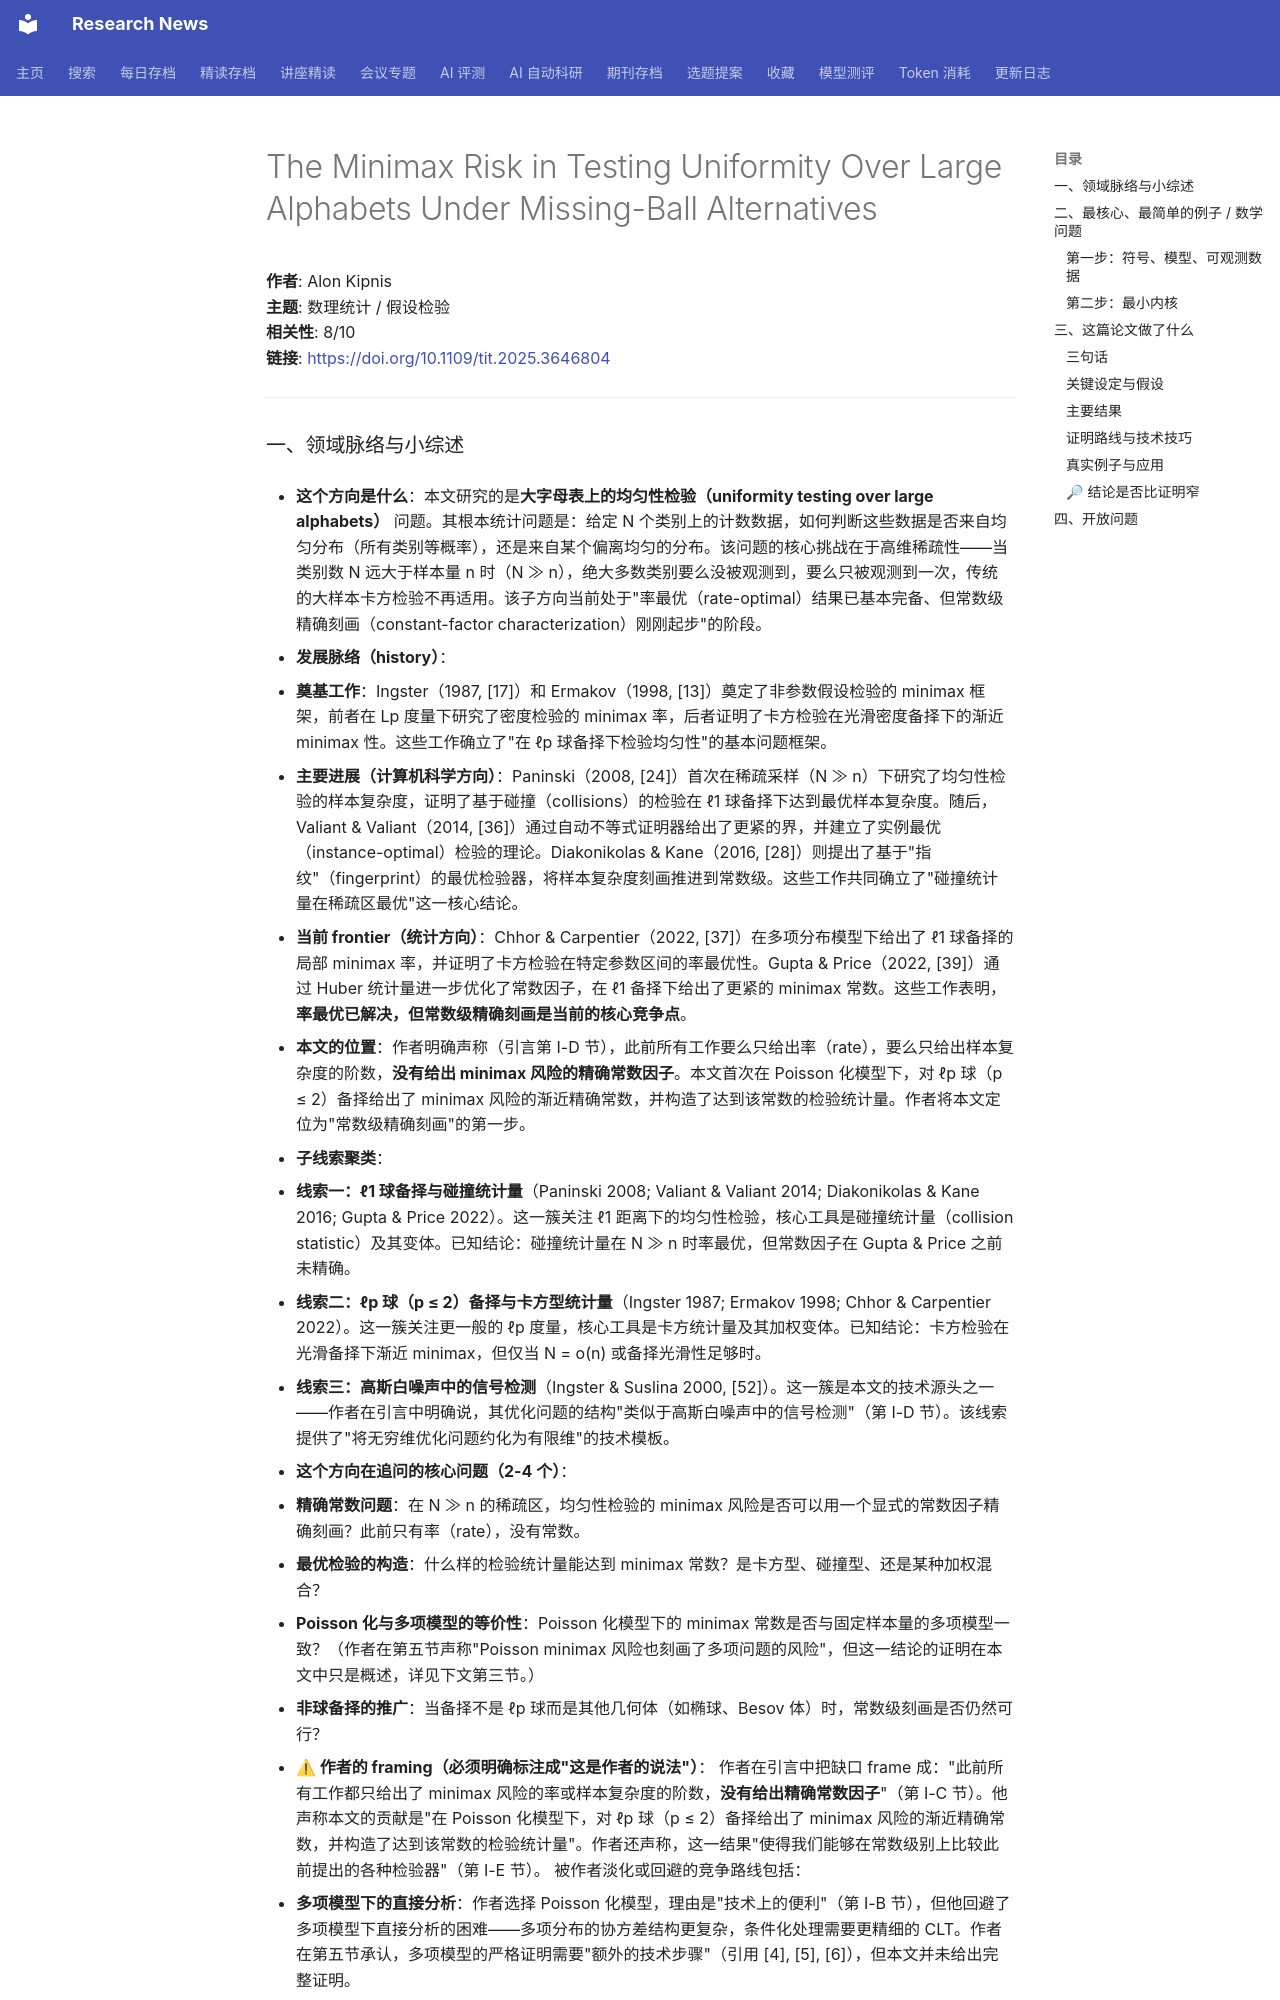

repository: cxy0714/research-news · page: deep_reads/2026-05-24-10.1109_tit.2025.3646804/index.html · generator: mkdocs

# The Minimax Risk in Testing Uniformity Over Large Alphabets Under Missing-Ball Alternatives

**作者**: Alon Kipnis  
**主题**: 数理统计 / 假设检验  
**相关性**: 8/10  
**链接**: <https://doi.org/10.1109/tit.2025.3646804>

---
